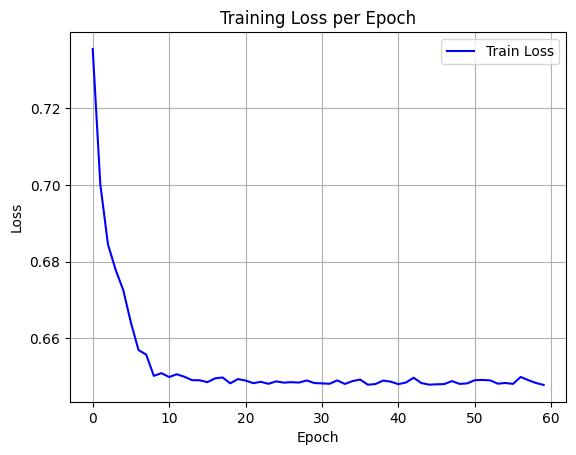

Data behind this chart, as committed beside it:
epoch, train_loss
0, 0.7355
1, 0.7001
2, 0.6845
3, 0.6779
4, 0.6725
5, 0.6641
6, 0.6569
7, 0.6557
8, 0.6502
9, 0.6509
10, 0.6499
11, 0.6506
12, 0.65
13, 0.6491
14, 0.649
15, 0.6485
16, 0.6495
17, 0.6498
18, 0.6482
19, 0.6494
20, 0.649
21, 0.6483
22, 0.6486
23, 0.6481
24, 0.6488
25, 0.6484
26, 0.6485
27, 0.6484
28, 0.649
29, 0.6483
30, 0.6482
31, 0.6481
32, 0.649
33, 0.6481
34, 0.6488
35, 0.6492
36, 0.6479
37, 0.6481
38, 0.649
39, 0.6487
40, 0.648
41, 0.6485
42, 0.6497
43, 0.6483
44, 0.6479
45, 0.648
46, 0.6481
47, 0.6488
48, 0.6481
49, 0.6482
50, 0.6491
51, 0.6491
52, 0.649
53, 0.6482
54, 0.6483
55, 0.6481
56, 0.6499
57, 0.6491
58, 0.6483
59, 0.6478
